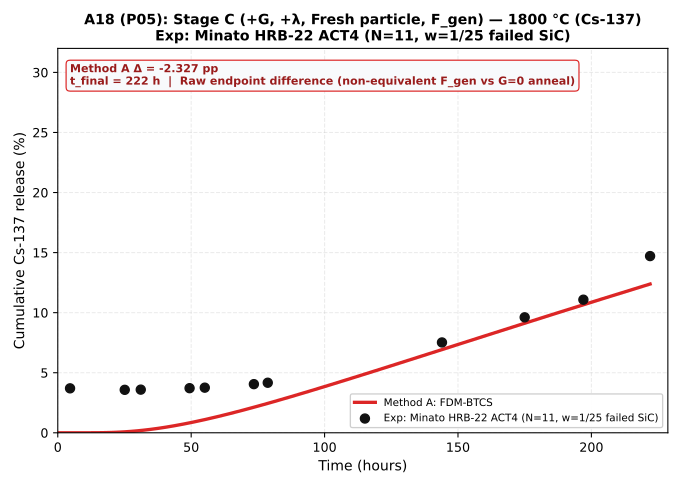

Source data for this figure (header and first rows):
time_h, method_a_pct, config_id, t_final_h, endpoint_delta_pp
0.0, 0.0, P05, 222.0, -2.327
0.05, 5.857312692929433e-48, P05, 222.0, -2.327
0.054, 9.223097551414777e-48, P05, 222.0, -2.327
0.05832, 1.2858145198578932e-47, P05, 222.0, -2.327
0.06299, 1.6783996657516234e-47, P05, 222.0, -2.327
0.06802, 4.016324239011776e-47, P05, 222.0, -2.327
0.07347, 1.068026132731603e-46, P05, 222.0, -2.327
0.07934, 1.787731338268461e-46, P05, 222.0, -2.327
0.08569, 2.565012960248268e-46, P05, 222.0, -2.327
0.09255, 8.784155153144035e-46, P05, 222.0, -2.327
0.09995, 1.9441059650576136e-45, P05, 222.0, -2.327
0.1079, 3.0950516507802803e-45, P05, 222.0, -2.327
0.1166, 1.20218920926893e-44, P05, 222.0, -2.327
0.1259, 2.5298285117413957e-44, P05, 222.0, -2.327
0.136, 7.502138589848181e-44, P05, 222.0, -2.327
0.1469, 2.0754721320706705e-43, P05, 222.0, -2.327
0.1586, 6.544094212373163e-43, P05, 222.0, -2.327
0.1713, 1.822990797170908e-42, P05, 222.0, -2.327
0.185, 7.387888957929235e-42, P05, 222.0, -2.327
0.1998, 1.909434587878021e-41, P05, 222.0, -2.327
0.2158, 8.064477488191971e-41, P05, 222.0, -2.327
0.233, 3.6037669827494483e-40, P05, 222.0, -2.327
0.2517, 1.5431241211778672e-39, P05, 222.0, -2.327
0.2718, 6.685510645784055e-39, P05, 222.0, -2.327
0.2936, 3.083050008309456e-38, P05, 222.0, -2.327
0.3171, 1.5304032762205885e-37, P05, 222.0, -2.327
0.3424, 7.902945171245401e-37, P05, 222.0, -2.327
0.3698, 4.0555344467973436e-36, P05, 222.0, -2.327
0.3994, 2.2173041975771426e-35, P05, 222.0, -2.327
0.4314, 1.536391705205931e-34, P05, 222.0, -2.327
0.4659, 8.94124068723459e-34, P05, 222.0, -2.327
0.5031, 6.368687263636435e-33, P05, 222.0, -2.327
0.5434, 4.7139603970503836e-32, P05, 222.0, -2.327
0.5869, 3.5089114568901887e-31, P05, 222.0, -2.327
0.6338, 2.6660810933998086e-30, P05, 222.0, -2.327
0.6845, 2.008167858355242e-29, P05, 222.0, -2.327
0.7393, 1.7963573019029712e-28, P05, 222.0, -2.327
0.7984, 1.4652755398419e-27, P05, 222.0, -2.327
0.8623, 1.2455756915427723e-26, P05, 222.0, -2.327
0.9313, 1.1353368512066948e-25, P05, 222.0, -2.327
1.006, 1.0440468071548439e-24, P05, 222.0, -2.327
1.086, 9.171621059098663e-24, P05, 222.0, -2.327
1.173, 8.167026990889777e-23, P05, 222.0, -2.327
1.267, 7.434103949364541e-22, P05, 222.0, -2.327
1.368, 6.4395243431080965e-21, P05, 222.0, -2.327
1.478, 5.549872343341913e-20, P05, 222.0, -2.327
1.596, 4.639894720167398e-19, P05, 222.0, -2.327
1.724, 3.721739158756066e-18, P05, 222.0, -2.327
1.862, 2.900352432677116e-17, P05, 222.0, -2.327
2.011, 2.139545015763408e-16, P05, 222.0, -2.327
2.171, 1.5087299997310968e-15, P05, 222.0, -2.327
2.345, 1.000294997069558e-14, P05, 222.0, -2.327
2.533, 6.295936608484814e-14, P05, 222.0, -2.327
2.735, 3.700390692362087e-13, P05, 222.0, -2.327
2.954, 2.0394321255614674e-12, P05, 222.0, -2.327
3.19, 1.0499703552278431e-11, P05, 222.0, -2.327
3.446, 5.048809244132701e-11, P05, 222.0, -2.327
3.721, 2.2672863613913247e-10, P05, 222.0, -2.327
4.019, 9.498987588966623e-10, P05, 222.0, -2.327
4.341, 3.7164179156820094e-09, P05, 222.0, -2.327
... 60 more rows
